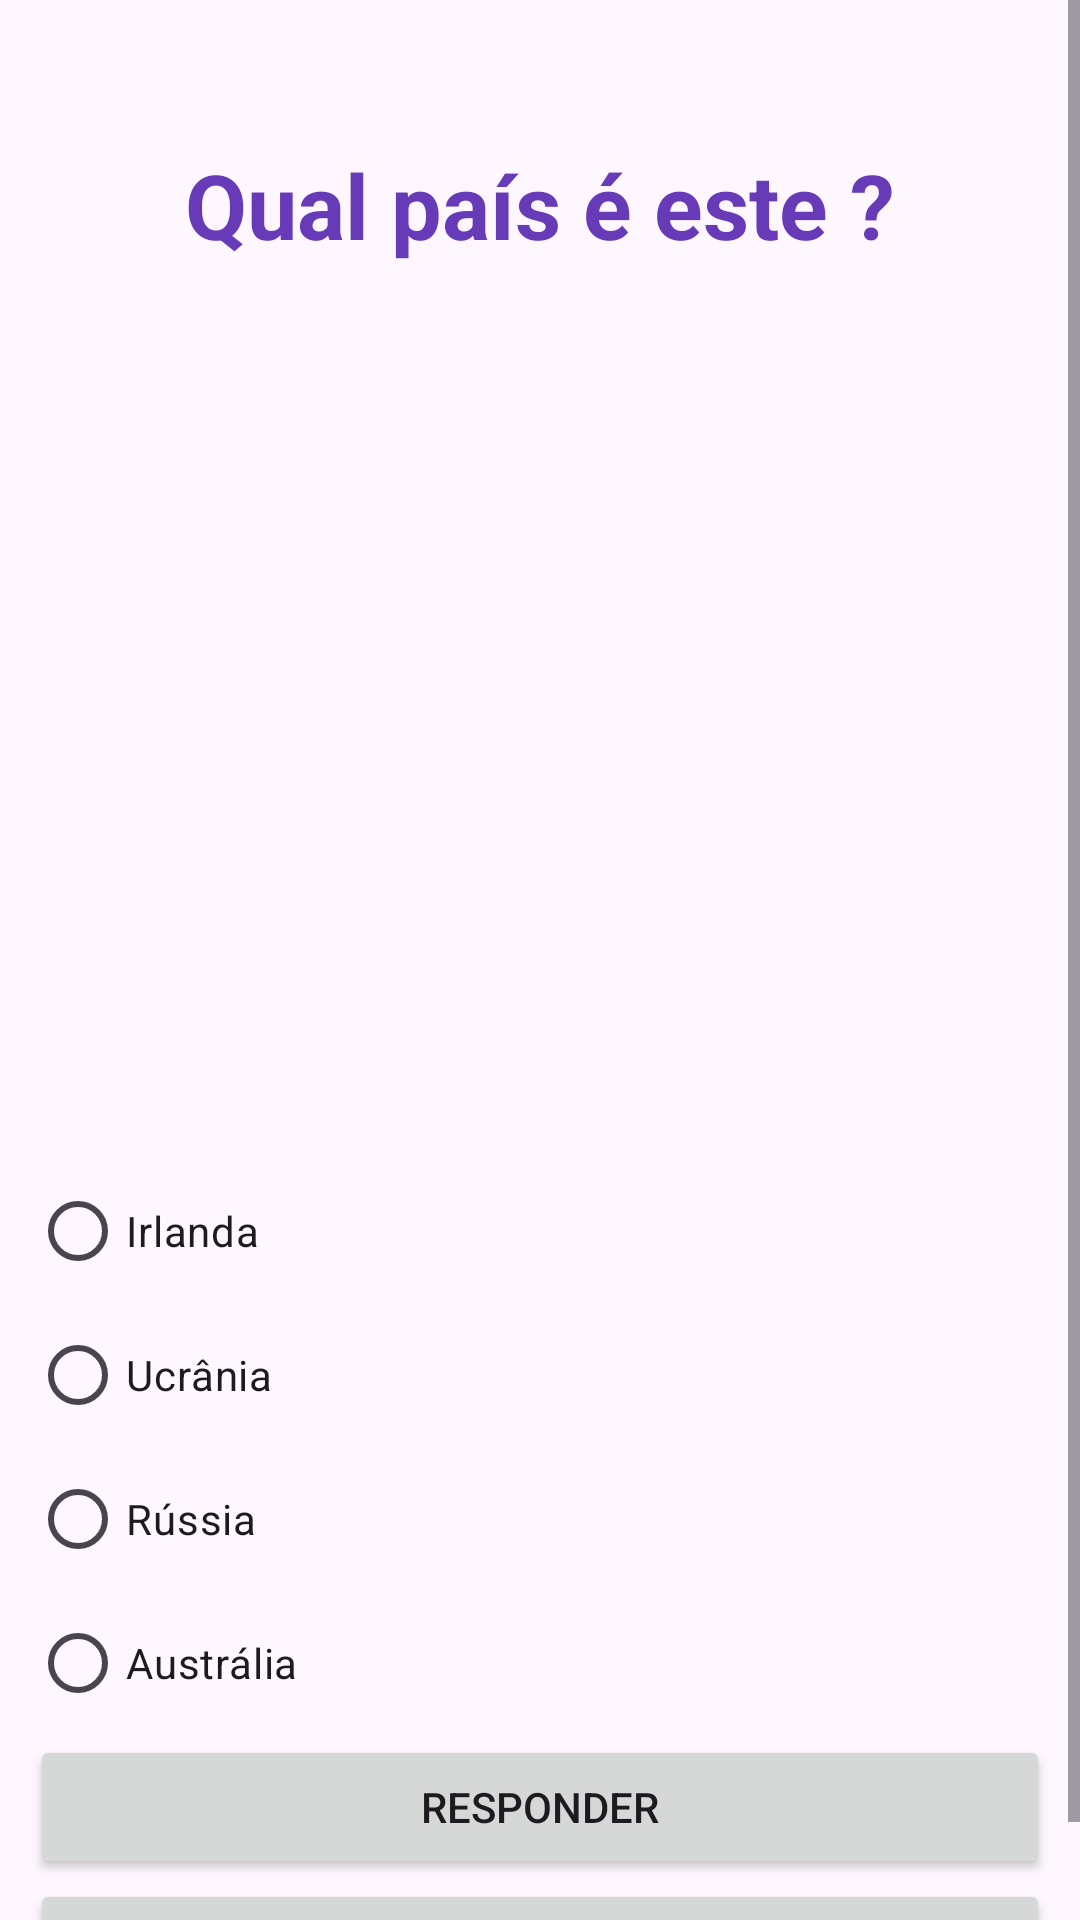

This screen was rendered from an Android layout file. Write that file and the resources it references.
<!-- AndroidManifest.xml: application theme Theme.CountryFlagQuiz -->
<!-- res/layout/activity_question4.xml -->
<?xml version="1.0" encoding="utf-8"?>
<androidx.constraintlayout.widget.ConstraintLayout xmlns:android="http://schemas.android.com/apk/res/android"
    xmlns:app="http://schemas.android.com/apk/res-auto"
    xmlns:tools="http://schemas.android.com/tools"
    android:id="@+id/main"
    android:layout_width="match_parent"
    android:layout_height="match_parent"
    tools:context=".quiz.questions.Question4">

    <ScrollView
        android:layout_width="match_parent"
        android:layout_height="match_parent">

        <LinearLayout
            android:layout_width="match_parent"
            android:layout_height="wrap_content"
            android:layout_margin="10dp"
            android:orientation="vertical">

            <Space
                android:layout_width="match_parent"
                android:layout_height="38dp" />

            <TextView
                android:id="@+id/textView4"
                android:layout_width="match_parent"
                android:layout_height="wrap_content"
                android:text="Qual país é este ?"
                android:textAlignment="center"
                android:textColor="#673AB7"
                android:textSize="30dp"
                android:textStyle="bold" />

            <ImageView
                android:id="@+id/imageView"
                android:layout_width="match_parent"
                android:layout_height="258dp"
                android:layout_margin="20dp"
                app:srcCompat="@drawable/irlanda" />

            <RadioGroup
                android:layout_width="match_parent"
                android:layout_height="wrap_content">

                <RadioButton
                    android:id="@+id/correct"
                    android:layout_width="match_parent"
                    android:layout_height="wrap_content"
                    android:text="Irlanda" />

                <RadioButton
                    android:id="@+id/radioButton2"
                    android:layout_width="match_parent"
                    android:layout_height="wrap_content"
                    android:text="Ucrânia" />

                <RadioButton
                    android:id="@+id/radioButton3"
                    android:layout_width="match_parent"
                    android:layout_height="wrap_content"
                    android:text="Rússia" />

                <RadioButton
                    android:id="@+id/radioButton4"
                    android:layout_width="match_parent"
                    android:layout_height="wrap_content"
                    android:text="Austrália" />
            </RadioGroup>

            <Button
                android:id="@+id/answer"
                android:layout_width="match_parent"
                android:layout_height="wrap_content"
                android:onClick="answer"
                android:text="Responder" />

            <Button
                android:id="@+id/giveup"
                android:layout_width="match_parent"
                android:layout_height="wrap_content"
                android:onClick="giveUp"
                android:text="Desistir" />

        </LinearLayout>
    </ScrollView>

</androidx.constraintlayout.widget.ConstraintLayout>
<!-- resources referenced by this layout -->
<resources>
  <style name="Theme.CountryFlagQuiz" parent="Base.Theme.CountryFlagQuiz" />
  <style name="Base.Theme.CountryFlagQuiz" parent="Theme.Material3.DayNight.NoActionBar">
          
          
      </style>
</resources>
